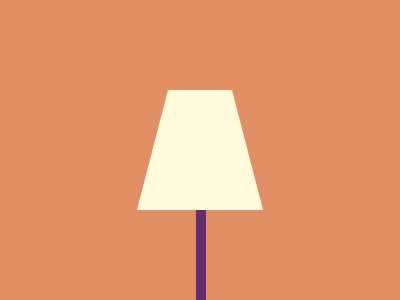

Write the HTML and CSS that draws this image.

<div></div>
<style>
body {
  background: #E38F66;
}
div {
  margin: 90px auto;
  border: 31px solid transparent;
  border-bottom: 120px solid #FFFBDA;
  border-top: none;
  height: 0;
  width: 64px;
  position: relative;
}
div:after {
  content: '';
  background: #62306D;
  width: 10px;
  height: 100px;
  position: absolute;
  top: 120px;
  left: 28px;
}
</style>
